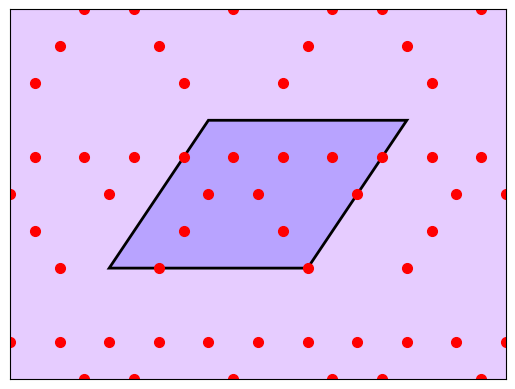

This chart was generated by the following Python code: (Note: this script raises an exception after producing the figure.)
import matplotlib.pyplot as plt
import matplotlib.patches as patches
import numpy as np


def plotGrid(g,fig):
    """
    Function that plots the grid. 

    First, use initializePlotGridFigure to create a figure instance. The plotGrid function takes this figure as an 
    argument and updates the plots. 
    

    Input:
    g: Grid
    fig: Figure (created with initializePlotGridFigure)

    Output:
    None
    """
    # Get system size
    N = g.shape[0]
    
    # Rotate grid, such that the view is correct (Maybe not necessary)
    rotg = np.rot90(g,3)


    # Extend the matrix, so we plot 9 unit cells
    tmp = np.concatenate((rotg,rotg),axis=0)
    tmp = np.concatenate((tmp,tmp),axis=0)
    tmp2 = np.concatenate((tmp,tmp),axis=1)
    rotg = np.concatenate((tmp2,tmp2),axis=1)

    # Find Ag index and pair them in a list
    indexAg = np.where(rotg==1)
    PairsAg = list( [indexAg[0][i],  indexAg[1][i] ] for i in range(len(indexAg[0])))
    
    # Find O index and pair them in a list
    indexO = np.where(rotg==2)
    PairsO = list( [indexO[0][i],  indexO[1][i] ] for i in range(len(indexO[0])))

    # Define the shearing matrix
    shearMat = np.array([[1, 0.5],[0,1]])


    PairsAg = np.subtract(PairsAg,(N*2))
    PairsO = np.subtract(PairsO,(N*2))

    # Multiply all coordinate pairs with the shearing matrix.
    # The ".T" transposes such that CoordsAg[0] are x coordinates, CoordsAg[1] are y coordinates etc. 
    CoordsAg = np.array(list( np.dot(shearMat,i) for i in PairsAg)).T
    CoordsO = np.array(list( np.dot(shearMat,i) for i in PairsO)).T

    # CoordsAg = np.subtract(CoordsAg,(N-1))
    # CoordsO = np.subtract(CoordsO,(N-1))
    
    # Update the x and y values of the plots
    ax = fig.gca()

    # ax.get_children()[1] are for the Ag atoms
    ax.get_children()[1].set_xdata(CoordsAg[0])
    ax.get_children()[1].set_ydata(CoordsAg[1])

    # ax.get_children()[2] are for the O atoms
    ax.get_children()[2].set_xdata(CoordsO[0])
    ax.get_children()[2].set_ydata(CoordsO[1])

    
    # Pause a millisecond, so pyplot updates the graphics
    plt.pause(.001)


def initializePlotGridFigure(N):
    """
    Input:
    N: System size

    Output:
    plt.figure instance
    """
    fig = plt.figure()

    ax = fig.gca()


    
    # Set background color and x and y limits
    ax.set_facecolor((0.9,0.8,1))
    ax.set_xlim([0-(N-1)*0.5,(N-1)*2])
    ax.set_ylim([0-(N-1)*0.75,(N-1)*1.75])
    plt.xticks([])
    plt.yticks([])

    
    # Create two plot instances with no data
    ax.plot([],[],'bo',markersize =5*15*1/N)
    ax.plot([],[],'ro',markersize =5*7*1/N)


    # Define the shearing matrix
    shearMat = np.array([[1, 0.5],[0,1]])

    # Draw rectangle
    xshift=0
    yshift=0
    x = [0+xshift,0+xshift,(N-1)+xshift,(N-1)+xshift]
    y = [0+yshift,N-1+yshift,N-1+yshift,0+yshift]
    xy = np.array(list(zip(x,y)))

    # Apply shearing to coordinates
    for i in range(4):
        xy[i] = np.dot(shearMat,xy[i])
        
    # xy = np.array([[1,5],[2,6],[3,7],[4,8]])
    p = patches.Polygon(xy,fc=(0,0,1,0.2),lw=2,ec =(0,0,0,1))
    
    ax.add_patch(p)
    return fig



    

    
######################################## TESTING ########################################

N = 5
g = np.random.randint(1,3,size=(N,N))

print(g)
fig  = initializePlotGridFigure(N)


plotGrid(g,fig)

plt.show()

    
    
    

    
    


